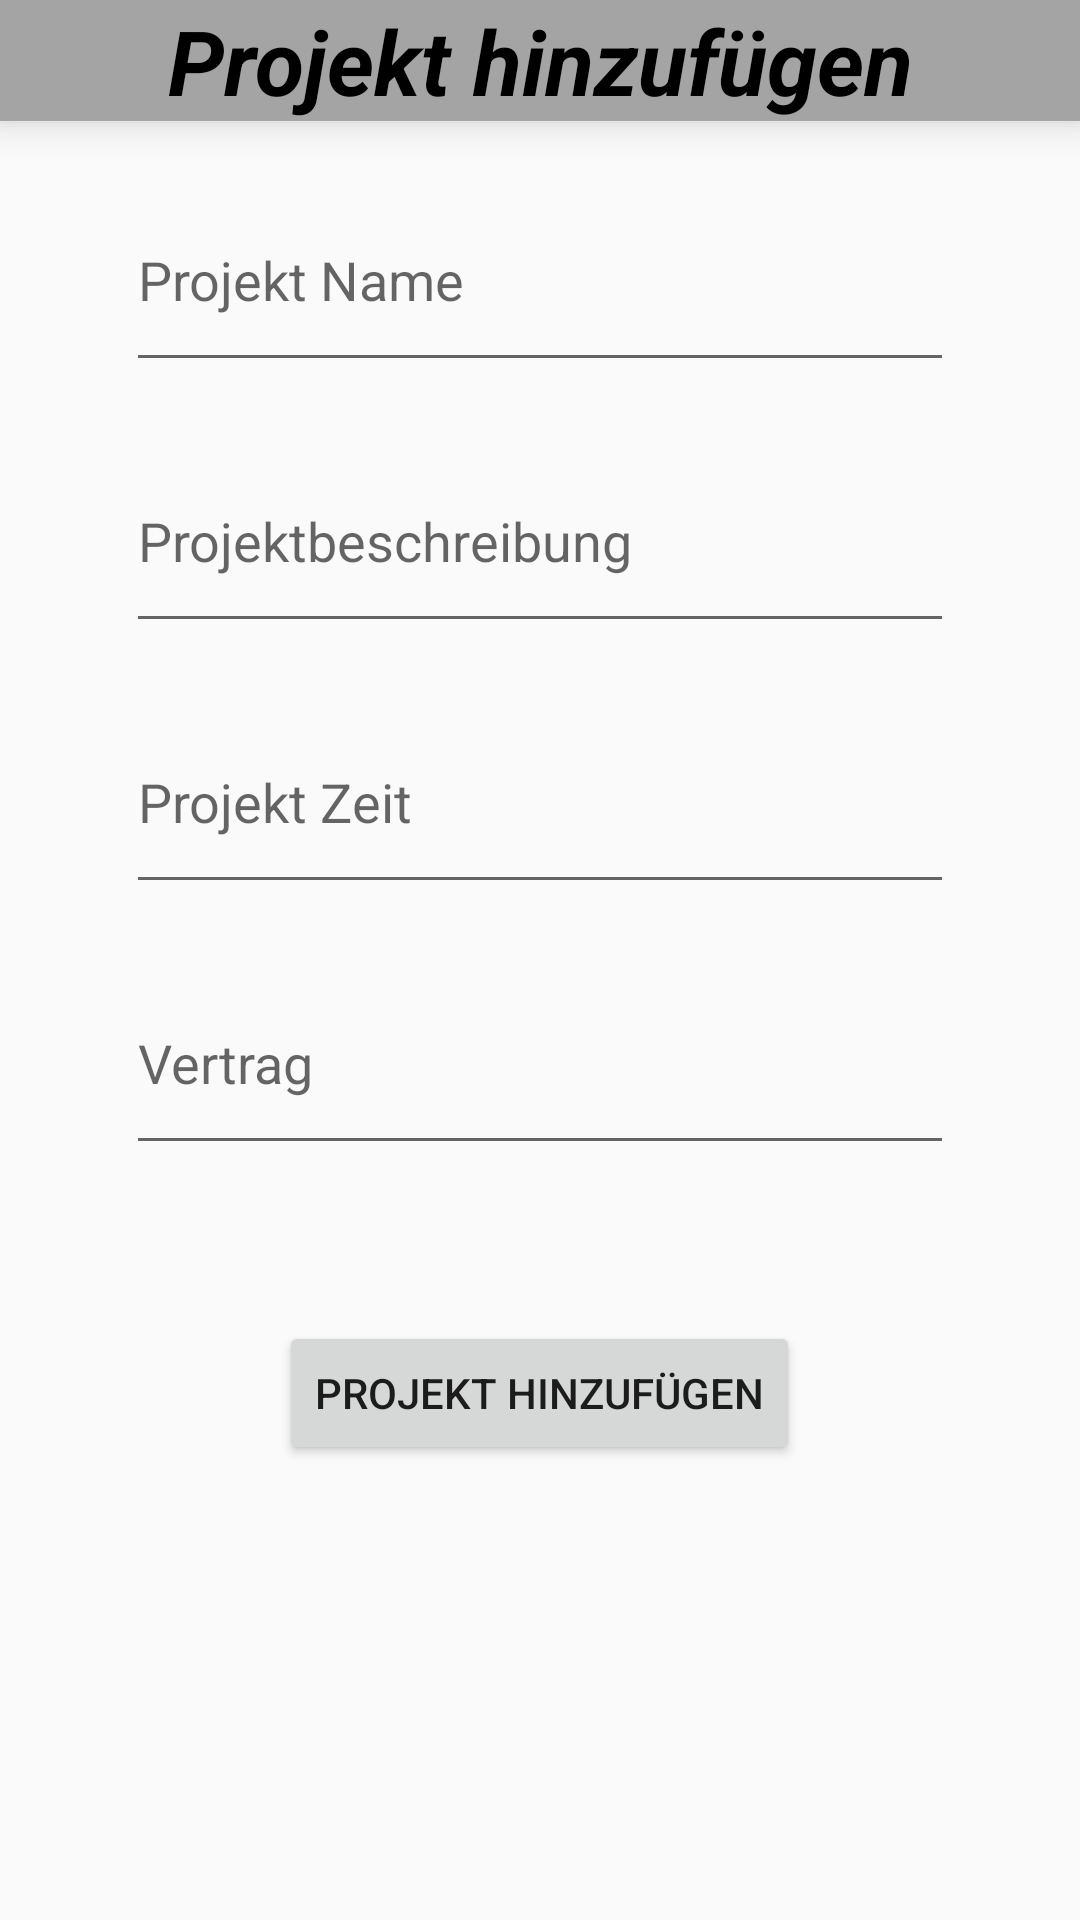

Android layout source for this screen:
<!-- AndroidManifest.xml: application theme AppTheme -->
<!-- res/layout/add_project.xml -->
<?xml version="1.0" encoding="utf-8"?>
<ScrollView xmlns:app="http://schemas.android.com/apk/res-auto"
    xmlns:tools="http://schemas.android.com/tools"
    android:layout_width="match_parent"
    android:layout_height="match_parent"
    xmlns:android="http://schemas.android.com/apk/res/android">



        <LinearLayout
            android:layout_width="match_parent"
            android:layout_height="match_parent"
            android:orientation="vertical">

            <include
                android:id="@+id/add_project_actionbar"
                layout="@layout/addprojectactionbar"></include>

            <EditText
                android:id="@+id/project_name"
                android:layout_width="276dp"
                android:layout_height="71dp"
                android:layout_marginTop="16dp"
                android:hint="Projekt Name"
                android:layout_gravity="center"/>

            <EditText
                android:id="@+id/project_description"
                android:layout_width="276dp"
                android:layout_height="71dp"
                android:layout_marginTop="16dp"
                android:ems="10"
                android:hint="Projektbeschreibung"
                android:inputType="textPersonName"
                android:layout_gravity="center"/>

            <EditText
                android:id="@+id/project_time"
                android:layout_width="276dp"
                android:layout_height="71dp"
                android:layout_marginTop="16dp"
                android:ems="10"
                android:hint="Projekt Zeit"
                android:inputType="number"
                android:layout_gravity="center"/>

            <EditText
                android:id="@+id/contract"
                android:layout_width="276dp"
                android:layout_height="71dp"
                android:layout_marginTop="16dp"
                android:ems="10"
                android:hint="Vertrag"
                android:inputType="textPersonName"
                android:layout_gravity="center"/>

            <Button
                android:id="@+id/project_save"
                android:layout_width="wrap_content"
                android:layout_height="wrap_content"
                android:layout_marginTop="52dp"
                android:onClick="addProject"
                android:text="Projekt Hinzufügen"
                android:layout_gravity="center"/>

        </LinearLayout>



    </ScrollView>
<!-- res/layout/addprojectactionbar.xml (included above) -->
<?xml version="1.0" encoding="utf-8"?>
<androidx.constraintlayout.widget.ConstraintLayout xmlns:android="http://schemas.android.com/apk/res/android"
    xmlns:app="http://schemas.android.com/apk/res-auto"
    xmlns:tools="http://schemas.android.com/tools"
    android:layout_width="match_parent"
    android:layout_height="wrap_content"
    android:layout_gravity="center"
    android:orientation="vertical"
    android:background="#A4A4A4"
    android:elevation="8dp"

    >

    <TextView
        android:id="@+id/action_bar_title"
        android:layout_width="wrap_content"
        android:layout_height="wrap_content"
        android:layout_gravity="center"
        android:text="Projekt hinzufügen"
        android:textColor="#000000"
        android:textSize="30sp"
        android:textStyle="bold|italic"
        app:layout_constraintBottom_toBottomOf="parent"
        app:layout_constraintEnd_toEndOf="parent"
        app:layout_constraintStart_toStartOf="parent"
        app:layout_constraintTop_toTopOf="parent" />

    <ImageButton
        android:id="@+id/imageView"
        android:layout_width="32dp"
        android:layout_height="39dp"
        android:background="#A4A4A4"
        android:onClick="backToProjectView"
        app:layout_constraintBottom_toBottomOf="parent"
        app:layout_constraintEnd_toStartOf="@+id/action_bar_title"
        app:layout_constraintHorizontal_bias="0.32"
        app:layout_constraintStart_toStartOf="parent"
        app:layout_constraintTop_toTopOf="parent"
        app:layout_constraintVertical_bias="0.0"
        app:srcCompat="@drawable/ic_arrow_back_black_24dp" />


</androidx.constraintlayout.widget.ConstraintLayout>
<!-- resources referenced by this layout -->
<resources>
  <style name="AppTheme" parent="Theme.AppCompat.Light.NoActionBar">
          
          <item name="colorPrimary">#A4A4A4</item>
          <item name="colorPrimaryDark">#A4A4A4</item>
          <item name="colorAccent">@color/colorAccent</item>
      </style>
  <color name="colorAccent">#D81B60</color>
</resources>
